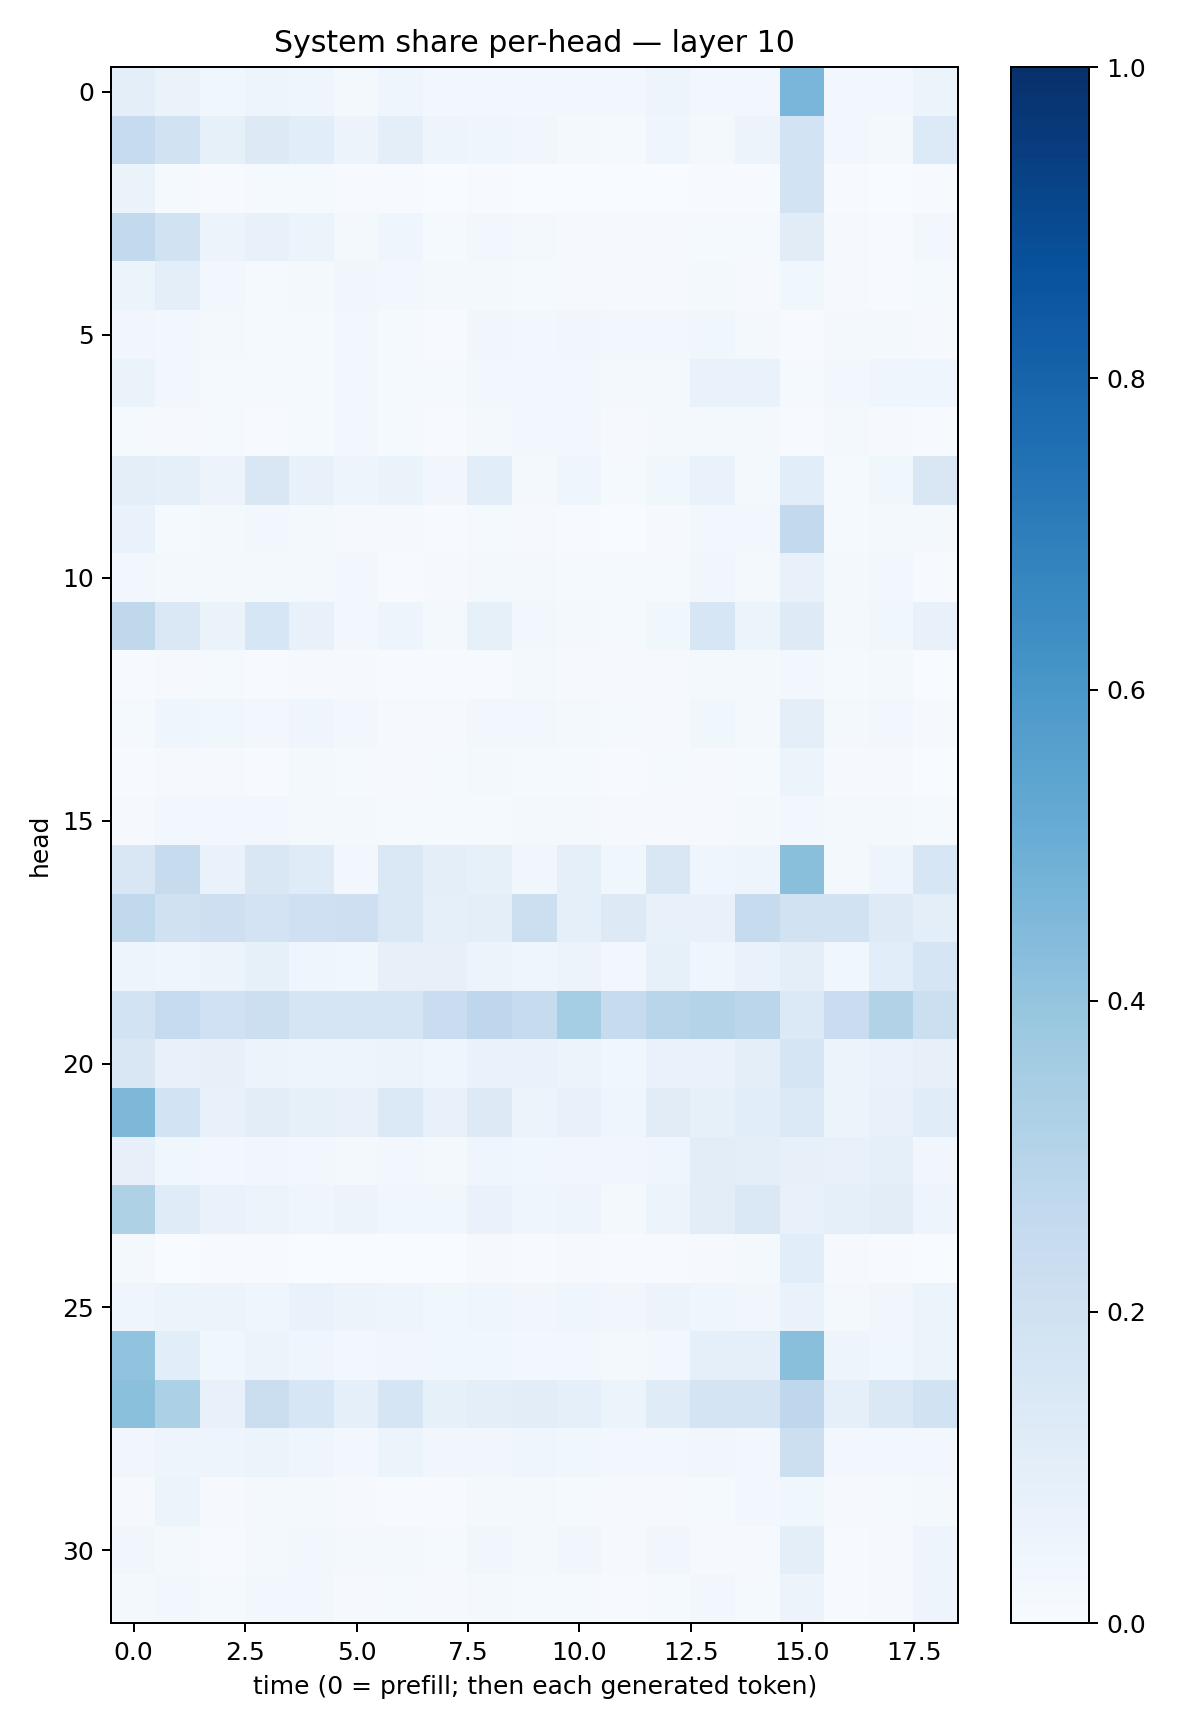

Source data for this figure (header and first rows):
0.09789353, 0.06525469, 0.03813823, 0.050460536, 0.039701343, 0.01689174, 0.040182292, 0.029054284, 0.027622283, 0.026331676, 0.027777968, 0.023604384, 0.049144603, 0.029616302, 0.029922005, 0.46466854, 0.024333509, 0.025001518, 0.053835798
0.2469, 0.1952, 0.08421, 0.131, 0.109, 0.05659, 0.09782, 0.05027, 0.03958, 0.03515, 0.02101, 0.01528, 0.04554, 0.01839, 0.05597, 0.1837, 0.02818, 0.01816, 0.1329
0.06449, 0.01494, 0.004822, 0.01277, 0.01529, 0.004576, 0.004041, 0.002408, 0.005594, 0.002812, 0.002716, 0.00251, 0.002948, 0.00412, 0.007084, 0.1851, 0.004754, 0.001833, 0.005316
0.2596, 0.1917, 0.05487, 0.07508, 0.05181, 0.01945, 0.04397, 0.01246, 0.02505, 0.01635, 0.008604, 0.01041, 0.009323, 0.01478, 0.01417, 0.1112, 0.01133, 0.007339, 0.02404
0.05099, 0.09485, 0.02773, 0.01468, 0.02128, 0.03492, 0.02849, 0.01764, 0.0181, 0.01254, 0.009231, 0.009016, 0.01045, 0.01768, 0.0106, 0.03669, 0.008396, 0.006607, 0.01287
0.03335, 0.03069, 0.02095, 0.01551, 0.01301, 0.02553, 0.01238, 0.007809, 0.03138, 0.03063, 0.03325, 0.02455, 0.02397, 0.03738, 0.02115, 0.005929, 0.02254, 0.01949, 0.007967
0.06298, 0.0291, 0.01515, 0.01387, 0.01239, 0.02646, 0.01224, 0.01252, 0.02786, 0.03124, 0.02686, 0.01653, 0.01955, 0.06977, 0.06937, 0.01197, 0.02668, 0.04206, 0.04555
0.01535, 0.008868, 0.01396, 0.00597, 0.01398, 0.02705, 0.01297, 0.006494, 0.01608, 0.0254, 0.02375, 0.01102, 0.01621, 0.01596, 0.01633, 0.006093, 0.01811, 0.01108, 0.005529
0.09767, 0.09162, 0.05752, 0.1502, 0.07583, 0.04996, 0.06392, 0.03365, 0.1057, 0.02068, 0.04307, 0.01246, 0.03861, 0.06744, 0.02295, 0.108, 0.0148, 0.03855, 0.1499
0.07031, 0.01555, 0.01598, 0.02502, 0.01802, 0.009997, 0.01038, 0.005116, 0.01337, 0.008332, 0.007627, 0.003508, 0.009285, 0.02807, 0.02541, 0.2582, 0.01322, 0.0191, 0.01873
0.02678, 0.02035, 0.01944, 0.01847, 0.02302, 0.02395, 0.007263, 0.01075, 0.01994, 0.01882, 0.0141, 0.01324, 0.01362, 0.03135, 0.02005, 0.07348, 0.02159, 0.02381, 0.007783
0.2707, 0.1414, 0.06504, 0.1639, 0.07745, 0.02408, 0.04878, 0.02209, 0.08561, 0.02599, 0.01931, 0.01398, 0.03858, 0.1611, 0.05932, 0.1226, 0.02117, 0.03565, 0.07691
0.006137, 0.008605, 0.01217, 0.007323, 0.009809, 0.01075, 0.004814, 0.004161, 0.007598, 0.01673, 0.01037, 0.008686, 0.00844, 0.018, 0.01811, 0.0275, 0.01532, 0.01595, 0.003437
0.01269, 0.04624, 0.03896, 0.02696, 0.04346, 0.02526, 0.01146, 0.009451, 0.02998, 0.0243, 0.01681, 0.01341, 0.01039, 0.03557, 0.01906, 0.0954, 0.02109, 0.02666, 0.01134
0.004779, 0.008303, 0.01073, 0.007006, 0.0166, 0.01378, 0.008637, 0.01228, 0.01988, 0.01451, 0.01485, 0.007569, 0.01327, 0.009391, 0.01494, 0.06037, 0.009416, 0.01091, 0.001643
0.009621, 0.03048, 0.02395, 0.0242, 0.0159, 0.01776, 0.01502, 0.01469, 0.01479, 0.01588, 0.02026, 0.01017, 0.008218, 0.01147, 0.02168, 0.02363, 0.02035, 0.02065, 0.01207
0.1499, 0.2458, 0.0668, 0.1493, 0.1183, 0.02365, 0.1459, 0.0958, 0.08382, 0.03313, 0.08957, 0.03831, 0.1494, 0.04636, 0.04821, 0.4257, 0.01995, 0.0499, 0.1624
0.2644, 0.1972, 0.2113, 0.1831, 0.2043, 0.214, 0.1414, 0.08878, 0.09664, 0.2153, 0.09202, 0.1302, 0.07749, 0.0747, 0.2431, 0.1886, 0.1902, 0.1244, 0.0962
0.05004, 0.04596, 0.05329, 0.08219, 0.0433, 0.03771, 0.0817, 0.07896, 0.05873, 0.04564, 0.05759, 0.0256, 0.08296, 0.04591, 0.06646, 0.1005, 0.03674, 0.1075, 0.1691
0.1853, 0.2475, 0.201, 0.218, 0.1718, 0.1692, 0.1671, 0.2277, 0.2751, 0.2423, 0.3527, 0.246, 0.2928, 0.3081, 0.2838, 0.1397, 0.23, 0.3152, 0.2151
0.1506, 0.07772, 0.0818, 0.05374, 0.04729, 0.04838, 0.05959, 0.04264, 0.07008, 0.06827, 0.06026, 0.03857, 0.06745, 0.06961, 0.09556, 0.1669, 0.05946, 0.067, 0.08114
0.4561, 0.1875, 0.07715, 0.1031, 0.08435, 0.0709, 0.1368, 0.07578, 0.1261, 0.05344, 0.07352, 0.04151, 0.1097, 0.08229, 0.1078, 0.1403, 0.05286, 0.07254, 0.1169
0.07864, 0.03549, 0.02716, 0.03302, 0.02672, 0.01951, 0.02991, 0.01654, 0.04301, 0.03853, 0.03292, 0.03184, 0.04494, 0.1046, 0.09924, 0.08196, 0.071, 0.087, 0.03423
0.3214, 0.1206, 0.06975, 0.05369, 0.04404, 0.05832, 0.03823, 0.03692, 0.06999, 0.04086, 0.04863, 0.02141, 0.06038, 0.1035, 0.141, 0.07325, 0.08987, 0.1043, 0.05028
0.01978, 0.00287, 0.005701, 0.004214, 0.003046, 0.003553, 0.002295, 0.003861, 0.01103, 0.003978, 0.009936, 0.00631, 0.005637, 0.01022, 0.01739, 0.1088, 0.008215, 0.007003, 0.003524
0.04597, 0.05336, 0.05619, 0.04615, 0.06856, 0.05743, 0.04995, 0.03767, 0.04075, 0.03274, 0.03951, 0.03365, 0.05521, 0.04664, 0.03366, 0.06827, 0.0167, 0.03414, 0.05155
0.4045, 0.1087, 0.03552, 0.05666, 0.04199, 0.02532, 0.03239, 0.03582, 0.03558, 0.02557, 0.02447, 0.02072, 0.03063, 0.08721, 0.0915, 0.4224, 0.05001, 0.03765, 0.05375
0.4212, 0.3288, 0.07698, 0.2195, 0.1571, 0.09146, 0.1673, 0.08427, 0.1005, 0.1022, 0.08744, 0.06035, 0.1204, 0.1751, 0.1722, 0.2769, 0.08699, 0.144, 0.194
0.03409, 0.04806, 0.05071, 0.06063, 0.04205, 0.03079, 0.05396, 0.03361, 0.03509, 0.0449, 0.03552, 0.02848, 0.02522, 0.03311, 0.03008, 0.217, 0.02601, 0.02641, 0.02692
0.009848, 0.05264, 0.01107, 0.02154, 0.02252, 0.01027, 0.006661, 0.006352, 0.01911, 0.02, 0.01478, 0.008623, 0.009127, 0.01543, 0.02355, 0.038, 0.01162, 0.01253, 0.01924
0.03214, 0.02303, 0.0074, 0.0181, 0.02817, 0.02015, 0.01895, 0.0133, 0.03283, 0.01961, 0.03409, 0.009711, 0.03433, 0.011, 0.008495, 0.09719, 0.003933, 0.008391, 0.05038
0.01742, 0.02886, 0.01298, 0.02794, 0.02883, 0.01081, 0.01315, 0.009363, 0.0224, 0.0129, 0.01222, 0.007582, 0.0127, 0.02361, 0.01351, 0.05625, 0.00773, 0.009534, 0.04961
